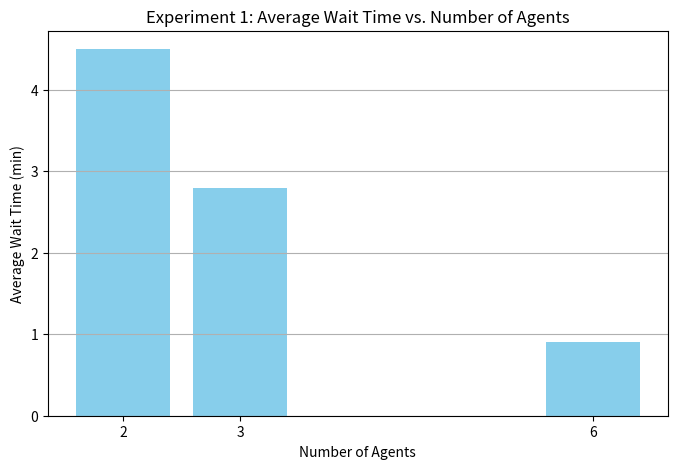
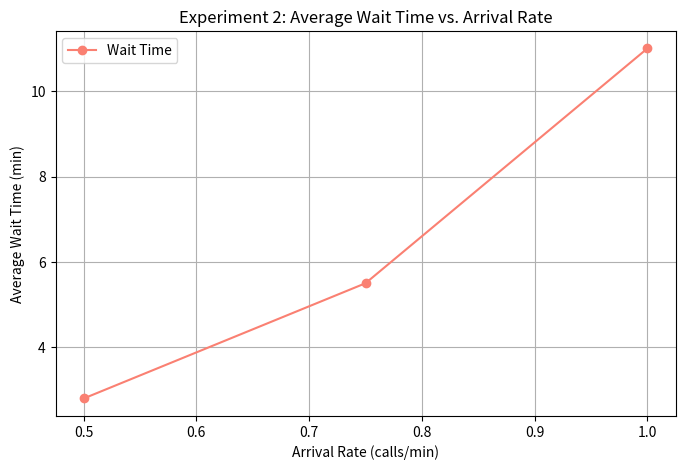
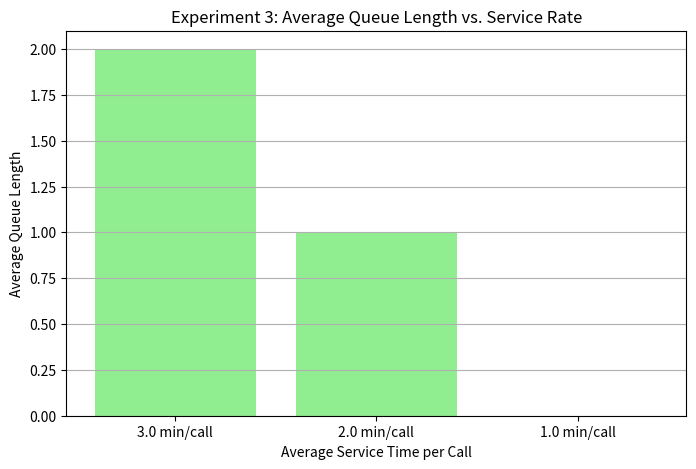

Reproduce these figures in Python, in order.
import matplotlib.pyplot as plt

# Sample data from experiments (replace with your actual results)
agents = [2, 3, 6]
avg_wait_agents = [4.5, 2.8, 0.9]  # average wait times in minutes
avg_queue_agents = [3.5, 2.0, 0.5]  # average queue lengths
util_agents = [90, 70, 50]  # utilization %

arrival_rates = [0.5, 0.75, 1.0]
avg_wait_arrival = [2.8, 5.5, 11.0]
avg_queue_arrival = [2.0, 4.5, 10.0]
util_arrival = [70, 90, 100]

service_rates = [1/3, 1/2, 1]
avg_wait_service = [2.8, 1.5, 0.7]
avg_queue_service = [2.0, 1.0, 0.0]
util_service = [70, 60, 40]

# Visualization 1: Bar Chart - Average Wait Time vs Number of Agents
plt.figure(figsize=(8, 5))
plt.bar(agents, avg_wait_agents, color='skyblue')
plt.xlabel('Number of Agents')
plt.ylabel('Average Wait Time (min)')
plt.title('Experiment 1: Average Wait Time vs. Number of Agents')
plt.xticks(agents)
plt.grid(axis='y')
plt.show()

# Visualization 2: Line Plot - Average Wait Time vs. Arrival Rate
plt.figure(figsize=(8, 5))
plt.plot(arrival_rates, avg_wait_arrival, marker='o', color='salmon', label='Wait Time')
plt.xlabel('Arrival Rate (calls/min)')
plt.ylabel('Average Wait Time (min)')
plt.title('Experiment 2: Average Wait Time vs. Arrival Rate')
plt.grid(True)
plt.legend()
plt.show()

# Visualization 3: Bar Chart - Average Queue Length vs. Service Rate
plt.figure(figsize=(8, 5))
plt.bar([f"{1/s:.1f} min/call" for s in service_rates], avg_queue_service, color='lightgreen')
plt.xlabel('Average Service Time per Call')
plt.ylabel('Average Queue Length')
plt.title('Experiment 3: Average Queue Length vs. Service Rate')
plt.grid(axis='y')
plt.show()